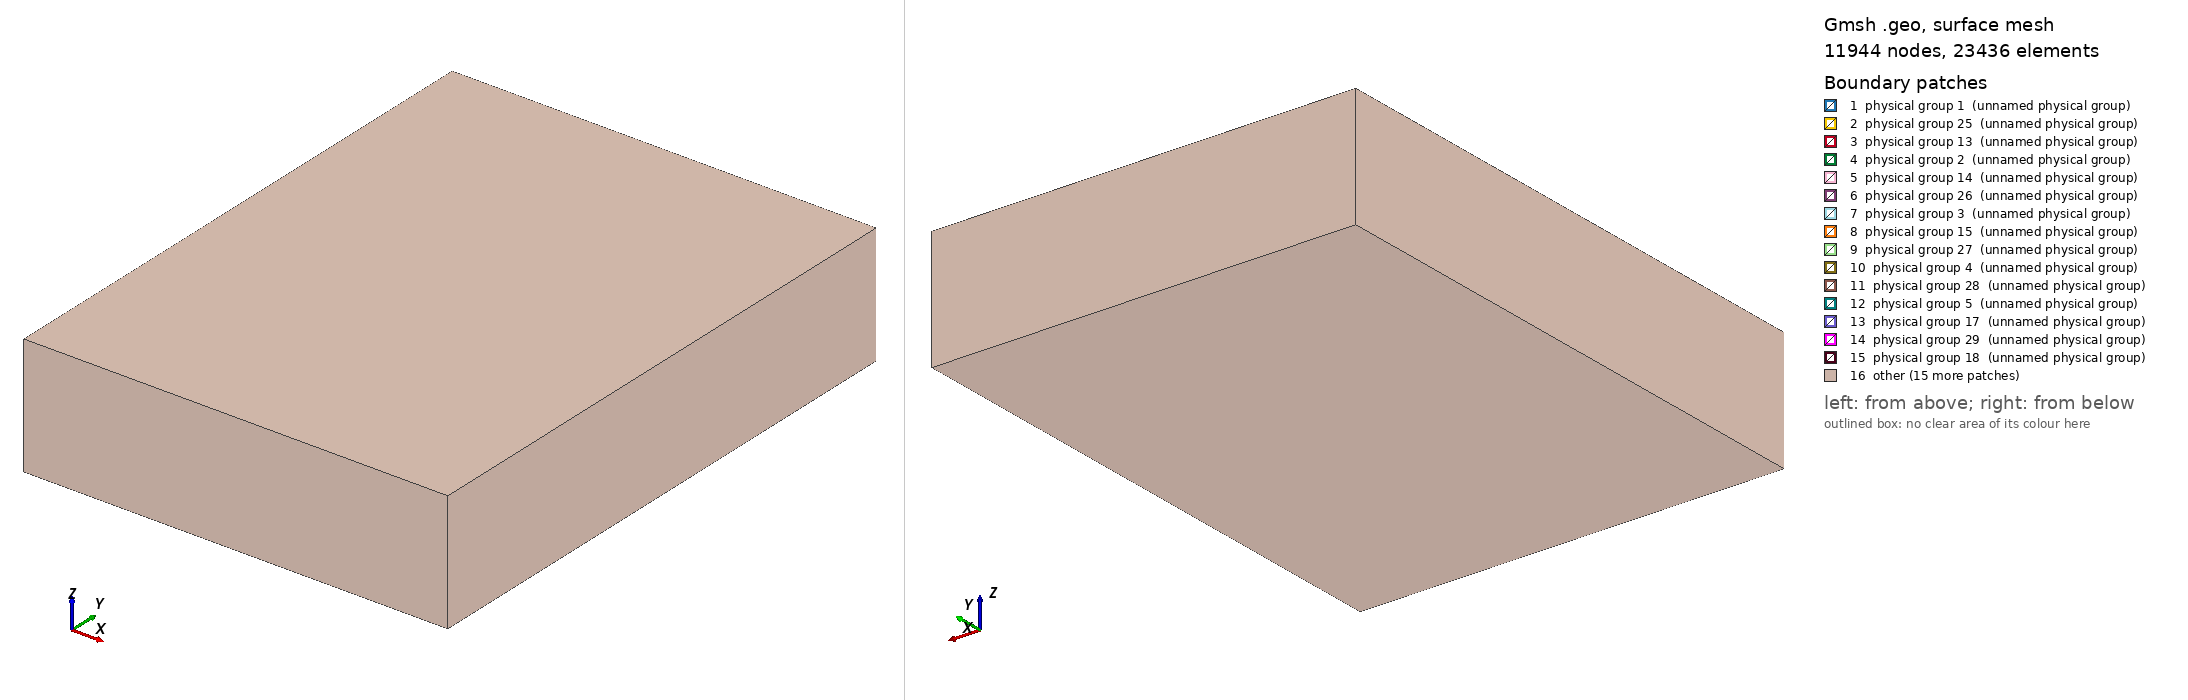

Gmsh geometry script, surface-meshed: 11944 nodes, 23436 surface elements. Boundary patches (legend numbers): 1 physical group 1 (unnamed physical group), 2 physical group 25 (unnamed physical group), 3 physical group 13 (unnamed physical group), 4 physical group 2 (unnamed physical group), 5 physical group 14 (unnamed physical group), 6 physical group 26 (unnamed physical group), 7 physical group 3 (unnamed physical group), 8 physical group 15 (unnamed physical group), 9 physical group 27 (unnamed physical group), 10 physical group 4 (unnamed physical group), 11 physical group 28 (unnamed physical group), 12 physical group 5 (unnamed physical group), 13 physical group 17 (unnamed physical group), 14 physical group 29 (unnamed physical group), 15 physical group 18 (unnamed physical group), 16 other. Left view from above one corner, right view from below the opposite corner. Legend entries are the model's physical surfaces. The drawing asked Gmsh for element sizes between 1% and 20% of the model's largest extent; the script's own settings can give other sizes.

=== grid-iso.geo (drawn) ===
x_cylinders = 3;
y_cylinders = 4;
// The height of each cylinder is H with char mesh size size_R
R = 0.8;
H = 1.5;
size_R = 0.2;
// The length of the joint regions in x/y-direction is h/2 with char mesh size size_r
r = 0.2;
h = 0.5;
size_r = 0.2;
// Note that to make the transition of the joint to the cylindrical surface
// there is a weld which results in effective radius of q > t. Below q is the
// scaling factor so that q[radius] is q*t
q = 1.1;
// The cylinders are enclosed in a bbox which leaves dx, gaps around the
// square that bounds the cylinder crossection. In z direction the gap is dz.
// For bbox the char size is size_b
dx = 0.2;
dz = 0.2;
size_b = 0.3;
// The cylinders are numbered (the volume) starting from on first growing in 
// x-direction then in y-direction. The volume id determines also id of all the
// surfaces that are not shared. For the shared surfaces the x-shared surface is
// volume_id + (y_cylinders*x_cylinders). In y direction this is 
// volume_id + 2*(x_cylinders*y_cylinders). Note that in this policy it is the first
// cylinder which hits the surface that gets to name it.
// The outer volume, i.e. bounding box - cylinder union is tagged as 0
//! Cut here

// Mesh quality/size parameters
Mesh.Smoothing = 4;
Mesh.SmoothNormals = 4;

// Let's compute stuff for the joints
q = q*r;            // Control the curvature of the joint part
sA = q/R;
cA = Sqrt(R^2-q^2)/R;
tA = sA/cA;
dp = tA*(q-r);
d = (q-r)/cA;
A = Asin(q/R);
X = d*Tan((Pi/2+A)/2);
Cx = cA*(R+X);
Cy = sA*(R+X);

// The first cylinder is drawn by hand using a lot of symmetries
fact = Sqrt(2)/2;
Point(1) = {R*fact, R*fact, H/2, size_R};
Point(2) = {R*fact, R*fact, 0, size_R};
Point(3) = {R+h/2, 0, r, size_r};
Point(4) = {R+h/2, 0, 0, size_r};
Point(5) = {R+h/2, r, 0, size_r};
Point(6) = {R, 0, H/2, size_R};
Point(7) = {R, 0, q, size_r};
Point(8) = {R+(q-r), 0, q, size_r};
Point(9) = {R, 0, r, size_R};
Point(10) = {R+(q-r), 0, r, size_r};
Point(11) = {R, 0, 0, size_R};
Point(12) = {Sqrt(R^2-q^2), q, 0, size_r};
Point(13) = {Sqrt(R^2-q^2), q, H/2, size_r};
Point(14) = {Sqrt(R^2-q^2)+dp+d, r, 0, size_r};
Point(15) = {Cx, Cy, 0, size_R};
Point(16) = {Sqrt(R^2-r^2), r, 0, size_r};
Point(17) = {0, 0, H/2, size_R};
Point(18) = {0, 0, 0, size_R};
Circle(1) = {13, 17, 1};
Circle(2) = {12, 18, 2};
Line(3) = {1, 2};
Line(4) = {12, 13};
Circle(5) = {6, 17, 13};
Circle(6) = {3, 4, 5};
Line(7) = {3, 10};
Line(8) = {6, 7};
Circle(9) = {7, 8, 10};
Line(10) = {5, 14};
Circle(11) = {14, 15, 12};
Ellipse(12) = {7, 11, 7, 12};
Ellipse(13) = {10, 11, 10, 14};
Line Loop(14) = {7, 13, -10, -6};
Ruled Surface(15) = {14};
Line Loop(16) = {12, -11, -13, -9};
Ruled Surface(17) = {16};
Line Loop(18) = {8, 12, 4, -5};
Ruled Surface(19) = {18};
Line Loop(20) = {4, 1, 3, -2};
Ruled Surface(21) = {20};

// The rest is mirroring
sixteenth[] = {15, 17, 19, 21};
mirror_z[] = Symmetry {0, 0, 1, 0} { Duplicata { Surface{sixteenth[]}; } };

eigth[] = sixteenth[];
eigth[] += mirror_z[];
mirror_y[] = Symmetry {0, 1, 0, 0} { Duplicata { Surface{eigth[]}; } };

x_pos[] = eigth[];
x_pos[] += mirror_y[];

y_neg[] = Symmetry {1, 1, 0, 0} { Duplicata { Surface{x_pos[]}; } };
y_pos[] = Symmetry {1, -1, 0, 0} { Duplicata { Surface{x_pos[]}; } };

x_neg[] = Symmetry {-1, -1, 0, 0} { Duplicata { Surface{y_pos[]}; } };

shell[] = x_pos[];
shell[] += y_neg[];
shell[] += y_pos[];
shell[] += x_neg[];

// Let see it from the top and then bottom
Line(315) = {297, 17};
Line(316) = {871, 17};
Line(317) = {17, 860};
Line(318) = {17, 1027};
Line(319) = {740, 17};
Line(320) = {17, 726};
Line(321) = {17, 559};
Line(322) = {570, 17};
Line(323) = {17, 1};
Line(324) = {13, 17};
Line(325) = {17, 6};
Line(326) = {138, 17};
Line(327) = {152, 17};
Line(328) = {17, 439};
Line(329) = {272, 17};
Line(330) = {17, 283};
Line Loop(331) = {316, -315, -254};
Plane Surface(332) = {331};
Line Loop(333) = {315, 330, 97};
Plane Surface(334) = {333};
Line Loop(335) = {330, 94, 329};
Plane Surface(336) = {335};
Line Loop(337) = {329, 328, 134};
Plane Surface(338) = {337};
Line Loop(339) = {328, 137, 327};
Plane Surface(340) = {339};
Line Loop(341) = {327, -326, 58};
Plane Surface(342) = {341};
Line Loop(343) = {326, 325, -55};
Plane Surface(344) = {343};
Line Loop(345) = {325, 5, 324};
Plane Surface(346) = {345};
Line Loop(347) = {324, 323, -1};
Plane Surface(348) = {347};
Line Loop(349) = {323, -175, 322};
Plane Surface(350) = {349};
Line Loop(351) = {322, 321, -172};
Plane Surface(352) = {351};
Line Loop(353) = {321, -212, -320};
Plane Surface(354) = {353};
Line Loop(355) = {320, 215, 319};
Plane Surface(356) = {355};
Line Loop(357) = {319, 318, 294};
Plane Surface(358) = {357};
Line Loop(359) = {318, 291, -317};
Plane Surface(360) = {359};
Line Loop(361) = {317, -251, 316};
Plane Surface(362) = {361};

top_cap[] = {332, 334, 336, 338, 340, 342, 344, 346, 348, 350, 352, 354, 356, 358, 360, 362};

Line(363) = {949, 75};
Line(364) = {375, 75};
Line(365) = {75, 361};
Line(366) = {75, 350};
Line(367) = {75, 517};
Line(368) = {230, 75};
Line(369) = {75, 216};
Line(370) = {60, 75};
Line(371) = {75, 71};
Line(372) = {85, 75};
Line(373) = {75, 648};
Line(374) = {637, 75};
Line(375) = {75, 804};
Line(376) = {75, 818};
Line(377) = {1105, 75};
Line(378) = {75, 938};
Line Loop(379) = {364, -363, 274};
Plane Surface(380) = {379};
Line Loop(381) = {363, 378, -271};
Plane Surface(382) = {381};
Line Loop(383) = {378, -311, 377};
Plane Surface(384) = {383};
Line Loop(385) = {377, 376, -314};
Plane Surface(386) = {385};
Line Loop(387) = {376, -235, -375};
Plane Surface(388) = {387};
Line Loop(389) = {375, 232, 374};
Plane Surface(390) = {389};
Line Loop(391) = {374, 373, 192};
Plane Surface(392) = {391};
Line Loop(393) = {373, 195, 372};
Plane Surface(394) = {393};
Line Loop(395) = {372, 371, 39};
Plane Surface(396) = {395};
Line Loop(397) = {371, 36, 370};
Plane Surface(398) = {397};
Line Loop(399) = {370, 369, 75};
Plane Surface(400) = {399};
Line Loop(401) = {369, 78, 368};
Plane Surface(402) = {401};
Line Loop(403) = {368, 367, 157};
Plane Surface(404) = {403};
Line Loop(405) = {367, 154, -366};
Plane Surface(406) = {405};
Line Loop(407) = {364, 365, 117};
Plane Surface(408) = {407};
Line Loop(409) = {365, 114, -366};
Plane Surface(410) = {409};


bot_cap[] = {380, 382, 384, 386, 388, 390, 392, 394, 396, 398, 400, 402, 404, 406, 408, 410};

// Finally surfaces on joint regions
Line Loop(411) = {281, -241, 261, -301};
Plane Surface(412) = {411};
x_neg = 412;

Line Loop(413) = {124, -84, 104, -144};
Plane Surface(414) = {413};
y_neg = 414;

Line Loop(415) = {26, -65, 45, 6};
Plane Surface(416) = {415};
x_pos = 416;

Line Loop(417) = {222, -182, 162, -202};
Plane Surface(418) = {417};
y_pos = 418;

// The whole cylinder is now
shell[] += top_cap[];
shell[] += bot_cap[];
cylinder[] = {y_neg, x_neg, y_pos, x_pos};
cylinder[] += shell[];

sl = newsl;
Surface Loop(sl) = {cylinder[]};
v = newv;
Volume(v) = {sl};
pv = 1;
Physical Volume(pv) = {v};
Physical Surface(pv) = shell[]; // Don't forget to add caps
Physical Surface(pv) += {x_neg}; // bottom == x_neg
Physical Surface(pv) += {y_neg};                // left == y_neg

n_cylinders = x_cylinders*y_cylinders;
Physical Surface(pv+n_cylinders) = {y_pos};
// And x shared
Physical Surface(pv+2*n_cylinders) = {x_pos};

///////////////////////////////////////////////////////////////////////////////
// Grid generation
///////////////////////////////////////////////////////////////////////////////
all_cylinders[] = {v};
parent = v;
For i In {1:x_cylinders}
  // Mirror in y
  last_volume = parent;
  For j In {2:y_cylinders}
    new_volume[] = Translate {0, 2*(R+h/2), 0} { Duplicata { Volume{last_volume}; } };
    last_volume = new_volume[0];
    all_cylinders[] += {last_volume};

    pv += 1;
    Physical Volume(pv) = {last_volume};
    
    // The surfaces that I own
    b() = Boundary{ Volume{last_volume}; } ;
    not_shared[] = {};
    For k In {4:99}
        not_shared[] += {b[k]};
    EndFor
    Physical Surface(pv) = not_shared[];
    // If this is last I claim right y_pos
    If(j == y_cylinders)
      Physical Surface(pv) += {b[2]};
    EndIf
    // If this is x-first we take bottom = x_neg
    If(i == 1)
      Physical Surface(pv) += {b[1]};
    EndIf
    // If this is x_last we take top = x_pos
    If(i == x_cylinders)
      Physical Surface(pv) += {b[3]};
    EndIf
    // Not the shared surfaces	
    // Claim y-shared, that is right
    If(j < y_cylinders)
        Physical Surface(pv+n_cylinders) = {b[2]};
    EndIf
    // Claim x-shared x_pos
    If(i < x_cylinders)
        Physical Surface(pv+2*n_cylinders) = {b[3]};
    EndIf

  EndFor 

  If(i < x_cylinders)
    new_volume[] = Translate {2*(R+h/2), 0, 0} { Duplicata { Volume{parent}; } };
    parent = new_volume[0];
    all_cylinders[] += {parent};

    pv += 1;
    Physical Volume(pv) = {parent};

    // The surfaces that I own
    b() = Boundary{ Volume{parent}; } ;
    not_shared[] = {};
    For k In {4:99}
        not_shared[] += {b[k]};
    EndFor
    Physical Surface(pv) = not_shared[];

    // Always claim left y_neg
    Physical Surface(pv) += {b[0]};
    // The right is shared
    Physical Surface(pv+n_cylinders) = {b[2]};

    If((i+1) == x_cylinders)
      Physical Surface(pv) += {b[3]};
    EndIf
    // Claim x-shared x_pos
    If((i + 1)< x_cylinders)
        Physical Surface(pv+2*n_cylinders) = {b[3]};
    EndIf

  EndIf

EndFor
// Get the bounding surfaces for cylinder
bbox_cylinders = CombinedBoundary{ Volume{all_cylinders[]}; } ;

bbox_surfaces[] = {};
///////////////////////////////////////////////////////////////////////////////
// Bounding box
///////////////////////////////////////////////////////////////////////////////
dx = R+h/2+dx;
dz = H/2+dz;
// Bottom corner
p = newp;
Point(p) =     {-dx,                        -dx, -dz, size_b};
Point(p+1) =   {-dx,                        (2*R+h)*(y_cylinders-1)+dx, -dz, size_b};
Point(p+2) =   {(2*R+h)*(x_cylinders-1)+dx, (2*R+h)*(y_cylinders-1)+dx, -dz, size_b};
Point(p+3) =   {(2*R+h)*(x_cylinders-1)+dx, -dx, -dz, size_b};
// Bottom plane
l = newl;
Line(l) = {p, p+1};
Line(l+1) = {p+1, p+2};
Line(l+2) = {p+2, p+3};
Line(l+3) = {p+3, p};
s = news;
Line Loop(s) = {l, l+1, l+2, l+3};
Plane Surface(s+1) = {s};
bbox_surfaces[] += {s+1};

// Top corner
P = newp;
Point(P) =     {-dx,                        -dx, dz, size_b};
Point(P+1) =   {-dx,                        (2*R+h)*(y_cylinders-1)+dx, dz, size_b};
Point(P+2) =   {(2*R+h)*(x_cylinders-1)+dx, (2*R+h)*(y_cylinders-1)+dx, dz, size_b};
Point(P+3) =   {(2*R+h)*(x_cylinders-1)+dx, -dx, dz, size_b};
// Top plane;
L = newl;
Line(L) = {P, P+1};
Line(L+1) = {P+1, P+2};
Line(L+2) = {P+2, P+3};
Line(L+3) = {P+3, P};
s = news;
Line Loop(s) = {L, L+1, L+2, L+3};
Plane Surface(s+1) = {s};
bbox_surfaces[] += {s+1};
//
// Side surfaces
ls = newl;
Line(ls) = {p, P};
Line(ls+1) = {p+1, P+1};
Line(ls+2) = {p+2, P+2};
Line(ls+3) = {p+3, P+3};

s = news;
Line Loop(s) = {L, -(ls+1), -l, ls};
Plane Surface(s+1) = {s};
bbox_surfaces[] += {s+1};

s = news;
Line Loop(s) = {L+1, -(ls+2), -(l+1), (ls+1)};
Plane Surface(s+1) = {s};
bbox_surfaces[] += {s+1};

s = news;
Line Loop(s) = {L+2, -(ls+3), -(l+2), (ls+2)};
Plane Surface(s+1) = {s};
bbox_surfaces[] += {s+1};

s = news;
Line Loop(s) = {L+3, -(ls), -(l+3), (ls+3)};
Plane Surface(s+1) = {s};
bbox_surfaces[] += {s+1};

// Outer = bbox - cylinders
//v = newv;
Surface Loop(v) = {bbox_surfaces[]};
Surface Loop(v+1) = {bbox_cylinders[]};
Volume(v+2) = {v, v+1};
Physical Volume(0) = {v+2};
